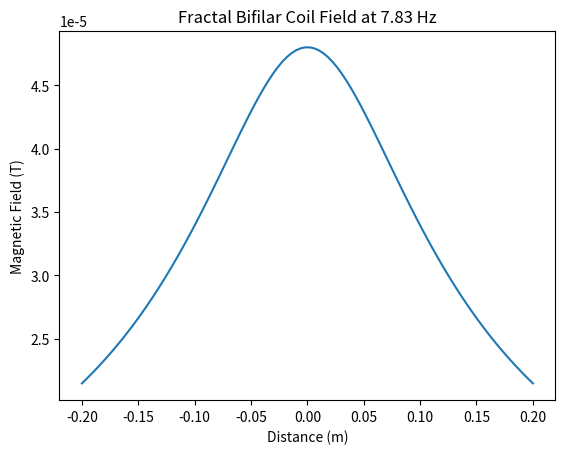

This figure's Python source: (Note: this script raises an exception after producing the figure.)
# src/simulate_coil.py
import numpy as np
import matplotlib.pyplot as plt

def fractal_bifilar_field(frequency=7.83, turns=20, radius=0.1, fractal_factor=1.2):
    """Simulate magnetic field of a fractal bifilar coil."""
    mu_0 = 4 * np.pi * 1e-7
    current = 1.0
    r = np.linspace(-0.2, 0.2, 100)
    B = mu_0 * current * turns * fractal_factor / (2 * np.pi * np.sqrt(radius**2 + r**2))
    plt.plot(r, B)
    plt.xlabel("Distance (m)")
    plt.ylabel("Magnetic Field (T)")
    plt.title(f"Fractal Bifilar Coil Field at {frequency} Hz")
    plt.savefig("data/field_plot.png")
    plt.show()

if __name__ == "__main__":
    fractal_bifilar_field()
